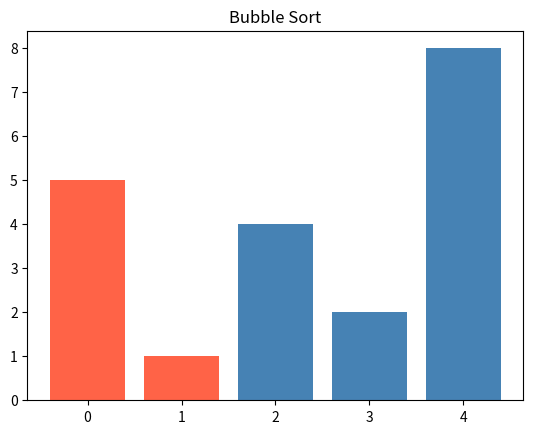
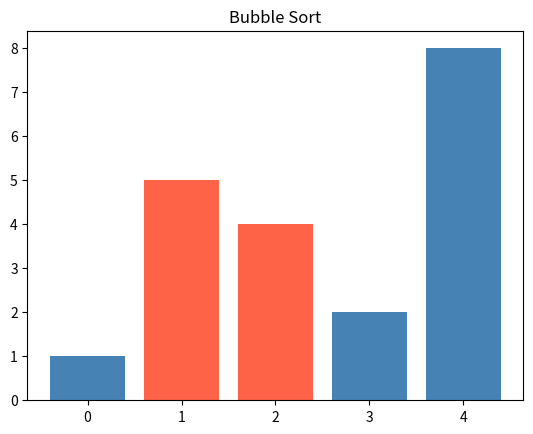
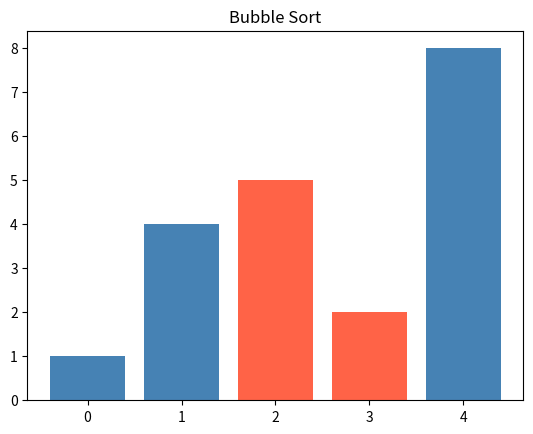
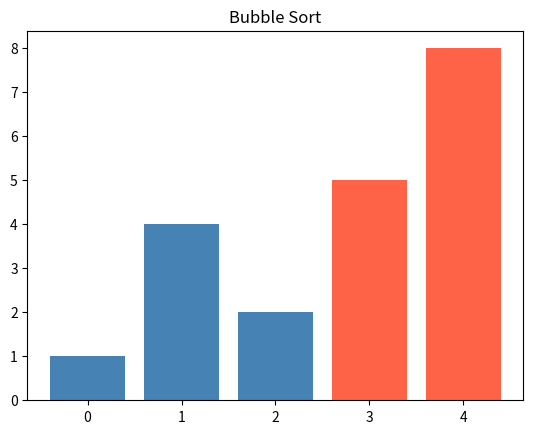
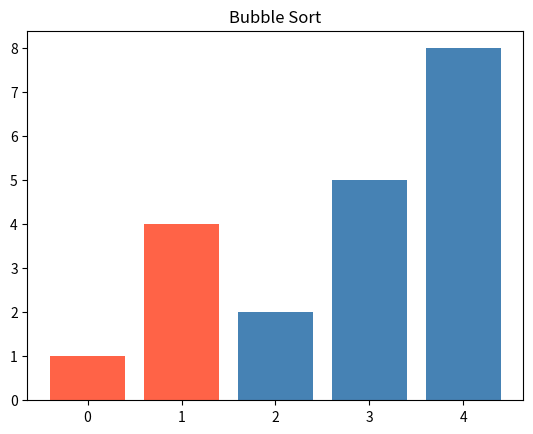
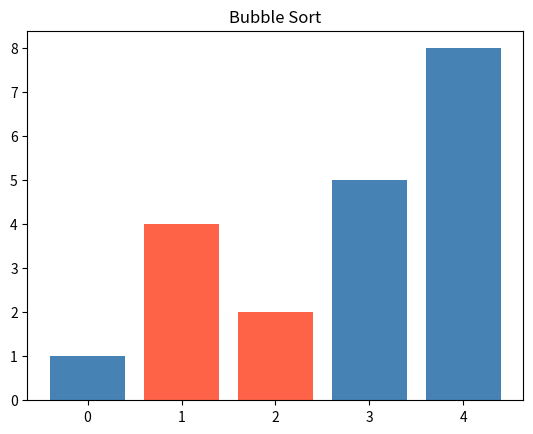
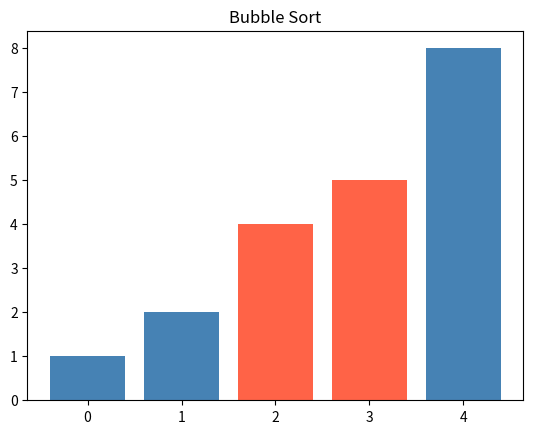
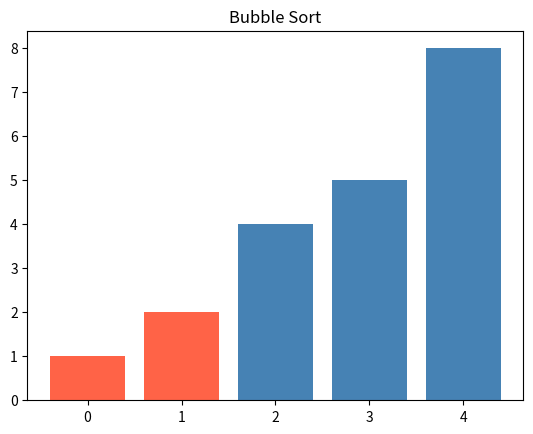
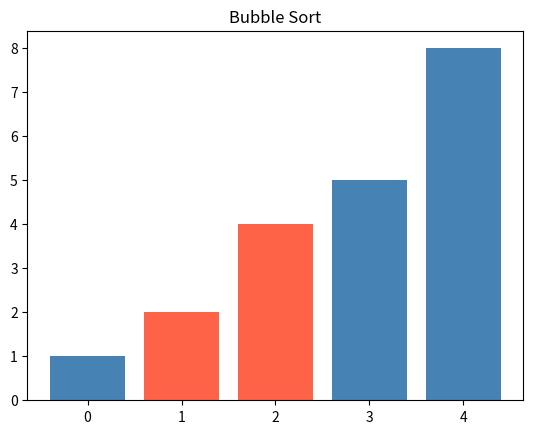

Reproduce these figures in Python, in order.
import random
import matplotlib.pyplot as plt

def random_numbers(count, low=0, high=100):
    return [random.randint(low, high) for _ in range(count)]

def selection_sort(values):
    zoradeny = values.copy()
    for i in range(len(zoradeny)):
        minimum = i
        for j in range(i + 1, len(zoradeny)):
            if zoradeny[j] < zoradeny[minimum]:
                minimum = j

        zoradeny[i], zoradeny[minimum] = zoradeny[minimum], zoradeny[i]
    return zoradeny

def bubble_sort(seznam):
    novy = seznam.copy()
    plt.ion()
    plt.show()
    for i in range(len(novy)):
        for j in range(0, len(novy)-1-i):
            index_highlight1 = j
            index_highlight2 = j + 1
            colors = ["steelblue"] * len(novy)
            colors[index_highlight1] = "tomato"
            colors[index_highlight2] = "tomato"
            plt.clf()
            plt.bar(range(len(novy)), novy, color=colors)
            plt.title("Bubble Sort")
            plt.pause(0.1)
            if novy[j] > novy[j+1]:
                novy[j], novy[j+1] = novy[j+1], novy[j]
    plt.ioff()
    plt.show()
    return novy

class Rectangle:
    def __init__(self, width, height):
        self.width = width
        self.height = height

    def area(self):
        return self.width * self.height

    def perimeter(self):
        return 2 * (self.width + self.height)

    def fencing_cost(self, price_per_meter):
        return self.perimeter() * price_per_meter

if __name__ == "__main__":
    values = random_numbers(20)
    print(values)
    test = [5, 1, 4, 2, 8]
    print(selection_sort(random_numbers(20)))
    print(selection_sort(test))
    print(bubble_sort(test))
    print(selection_sort(random_numbers(20)))
